Run: headless pygame with SDL's dummy video driver; simulated clock (each Clock.tick advances the game by its frame time, no real sleeping); random seed 0; keys injected as events and as key.get_pressed() state; no mouse input.
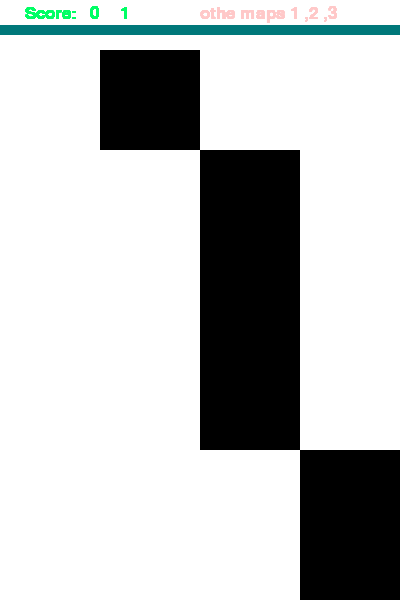
Frame 1 of 4 · flips 1–60 · no input
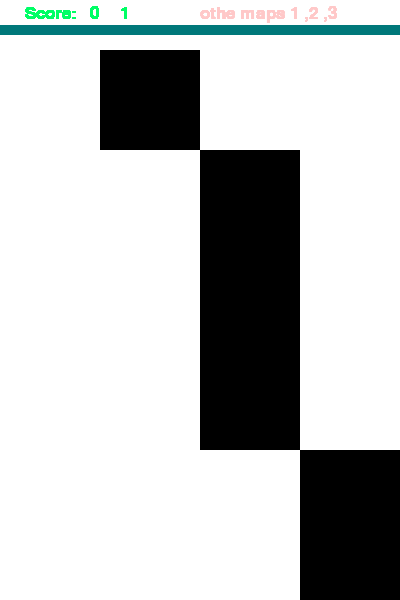
Frame 2 of 4 · flips 61–180 · tapped SPACE, RETURN · held RIGHT (→), D
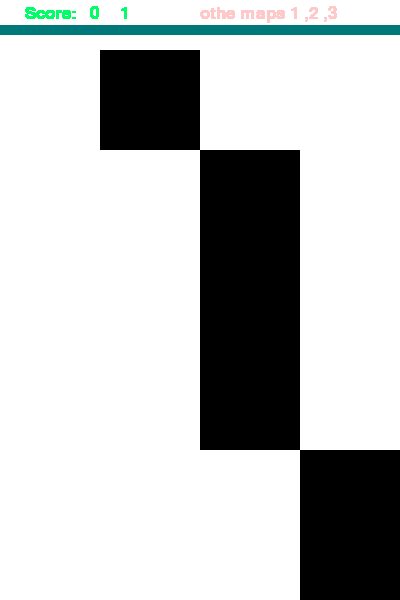
Frame 3 of 4 · flips 181–300 · held DOWN (↓), S
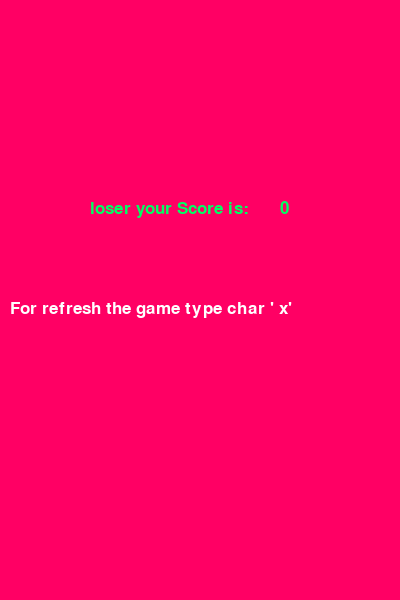
Frame 4 of 4 · flips 301–420 · held LEFT (←), A, UP (↑), W

The pygame program that drew these frames:

from pygame import*
from random import randint
from time import gmtime, strftime
init()

#Color Stuff
red = (255,0,100)
green = (0,255,100)
blue = (0,0,255)
white = (255,255,255)
black = (0,0,0)
darkBlue = (0,120,122)
pink = (255,200,200)
#setup
screenSize=[400,600]
screenColor=(white)
screen=display.set_mode(screenSize)
font =font.Font(None, 25)
display.set_caption("Piano")
#var
music1=[]
music2=[]
music3=[]
music=music1
lose=0
score=0
s=0
text = font.render("Start", 1, darkBlue)
text1 = font.render("Score: ", 1, green)
text10 = font.render("othe maps 1 ,2 ,3 ", 1, pink)
#-----Musics g------
def mapcreator():
	global music,music1,music2,music3
	for i in range(1000):
		music1.append(randint(0, 3))
		music2.append(randint(0, 3))
		music3.append(randint(0, 3))
mapcreator()
#----Corect-------
def corect(use,machine):
	if use==machine:
		return(1)
	return(0)
#----Loser--------
def loser(x):
	global lose
	
	if x==0:
		lose=1
		mapcreator()
	else:
		lose=0
#------Main-----
screen.fill(white)
while True:
	screen.fill(white)
	while lose==0:
		t1=int(strftime("%S"))
		print(t1)
		textTime = font.render(str(t1), 1, green)
		text = font.render(str(score), 1, green)
		screen.blit(text,(90,5))
		screen.blit(text1,(25,5))
		screen.blit(textTime,(120,5))
		screen.blit(text10,(200,5))
		draw.rect(screen,darkBlue,(0,25,400,10))

		draw.rect(screen, black, (music[0]*100,450,100,150))
		draw.rect(screen, black, (music[1]*100,300,100,150)) 
		draw.rect(screen, black, (music[2]*100,150,100,150))
		draw.rect(screen, black, (music[3]*100,50,100,100)) 
		
		
		
		for e in event.get():
			if e.type==KEYDOWN:
				if e.key==K_q:
					loser(corect(0, music[0]))
					if music[0]==0:
						score+=1
						screen.fill(white)
						music.pop(0)
				if e.key==K_w :
					loser(corect(1, music[0]))

					if music[0]==1:
						score+=1
						screen.fill(white)
						music.pop(0)
				if e.key==K_e :
					loser(corect(2, music[0]))

					if music[0]==2:
						score+=1
						screen.fill(white)
						music.pop(0)
				if e.key==K_r : 
					loser(corect(3, music[0]))

					if  music[0]==3:
						score+=1
						screen.fill(white)
						music.pop(0)
				if e.key==K_1:
					s=0
					music=music1
					screen.fill(white)
					print(music)
				if e.key==K_2:
					s=0
					music=music2
					screen.fill(white)
					print(music)
				if e.key==K_3:
					s=0
					music=music3
					screen.fill(white)
					print(music)
			if e.type==QUIT :
				quit()
			
		display.update()
	#f =font.Font(None, 50)
	text2 = font.render("loser your Score is:", 1, green)
	text3 = font.render(str(score), 1, green)
	text4 = font.render("For refresh the game type char ' x'", 1, white)
	while lose==1:
		score=0
		screen.fill(red)
		screen.blit(text2,(90,200))
		screen.blit(text3,(280,200))
		screen.blit(text4,(10,300))
		for e in event.get():
			if e.type==KEYDOWN:
				if e.key==K_x:
					lose=0
			if e.type==QUIT :
				quit()
				
			
		display.update()
